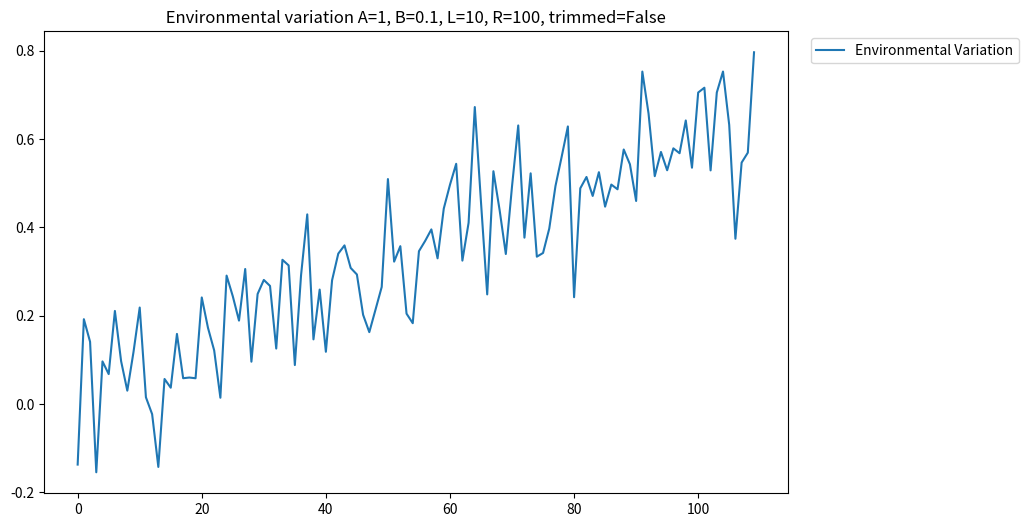
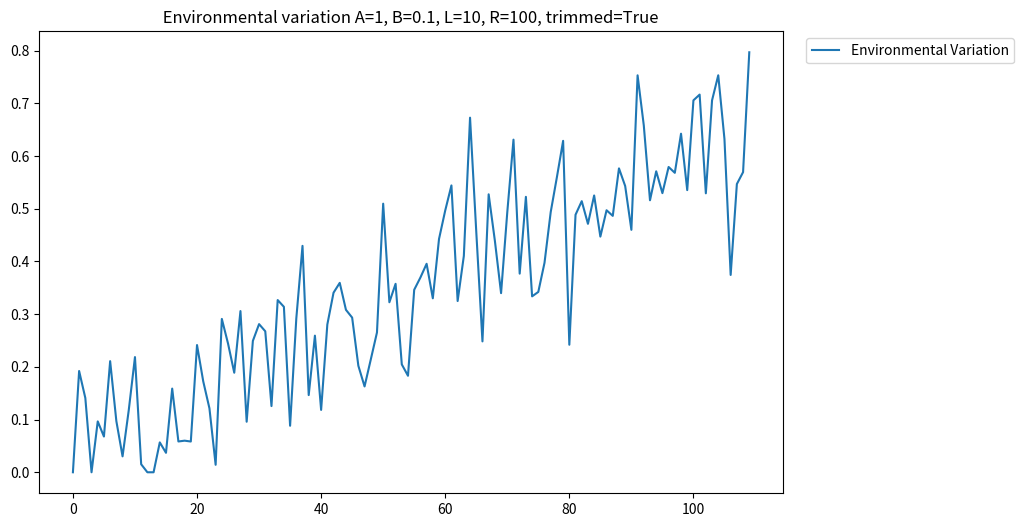

These figures' Python source, in order:
import numpy as np
import matplotlib.pyplot as plt
from scipy.integrate import odeint


class Environment():

    def __init__(self, A = 1, B = 0.1, t = 365, L = 10, R = 10):
        '''
        Environmental variation that individuals face, relative to their lifespam
        t = time, A = determinism magnitude, B = stochasticity magnitude
        L = lifespan, R = generations/environmental cycle, epsilon = stochastic error term
        https://doi.org/10.1073/pnas.1408589111
        '''
        self.A = A 
        self.B = B
        self.t = np.arange(t)
        self.L = L
        self.R = R
        self.epsilon = np.random.normal(0, 1, t)
        self.trimmed = False # flag for trimming to put in the plot's title

        # yield variation
        self.variation = self.A * np.sin(2 * np.pi * self.t / (self.L * self.R)) + self.B * self.epsilon
        # construct plot and immediately unpack
        self.fig, self.ax = self._create_plot()    
        
        print(f"New environment created!")

    def _create_plot(self):
            
        fig, ax = plt.subplots(figsize=(12, 6))   
        ax.plot(self.t, self.variation, label='Environmental Variation')
        pos = ax.get_position() #returns bbox in order to manipulate width/height
        ax.set_position([pos.x0, pos.y0, pos.width * 0.8, pos.height]) # shrink figure's width in order to place legend outside of plot
        ax.legend(bbox_to_anchor=(1.32, 1)) # place legend out of plot 
        ax.set_title(f' Environmental variation A={self.A}, B={self.B}, L={self.L}, R={self.R}, trimmed={self.trimmed} ')

        return fig, ax

    def trim(self):
        '''limiting environmental variation between 0 & 1'''

        self.variation[self.variation < 0] = 0  # if any of the values are negative, set them to 0
        self.variation[self.variation > 1] = 1    # if any of the values are greater than 1, set them to 1
        self.trimmed = True

        # reconstruct variation plot
        self.fig, self.ax = self._create_plot()

    def view(self):

        renderPeriod = 4
        initial_title = self.ax.get_title() # keep original title to put after rendering
        self.ax.set_title(self.ax.get_title() + "\n" + f'Will disappear after {renderPeriod} seconds') # temp title for rendering
        plt.show(block=False)
        plt.pause(renderPeriod)
        self.ax.set_title(initial_title) # set initial title again
        
    def save(self):
        self.fig.savefig(f"Env. variation t={len(self.t)}, A={self.A}, B={self.B}, L={self.L}, R={self.R}, trimmed={self.trimmed}.png")


# test
env = Environment(A=1, B=0.1, L=10, R=100, t=110)
env.view()
env.save()
env.trim()
env.view()
env.save()





